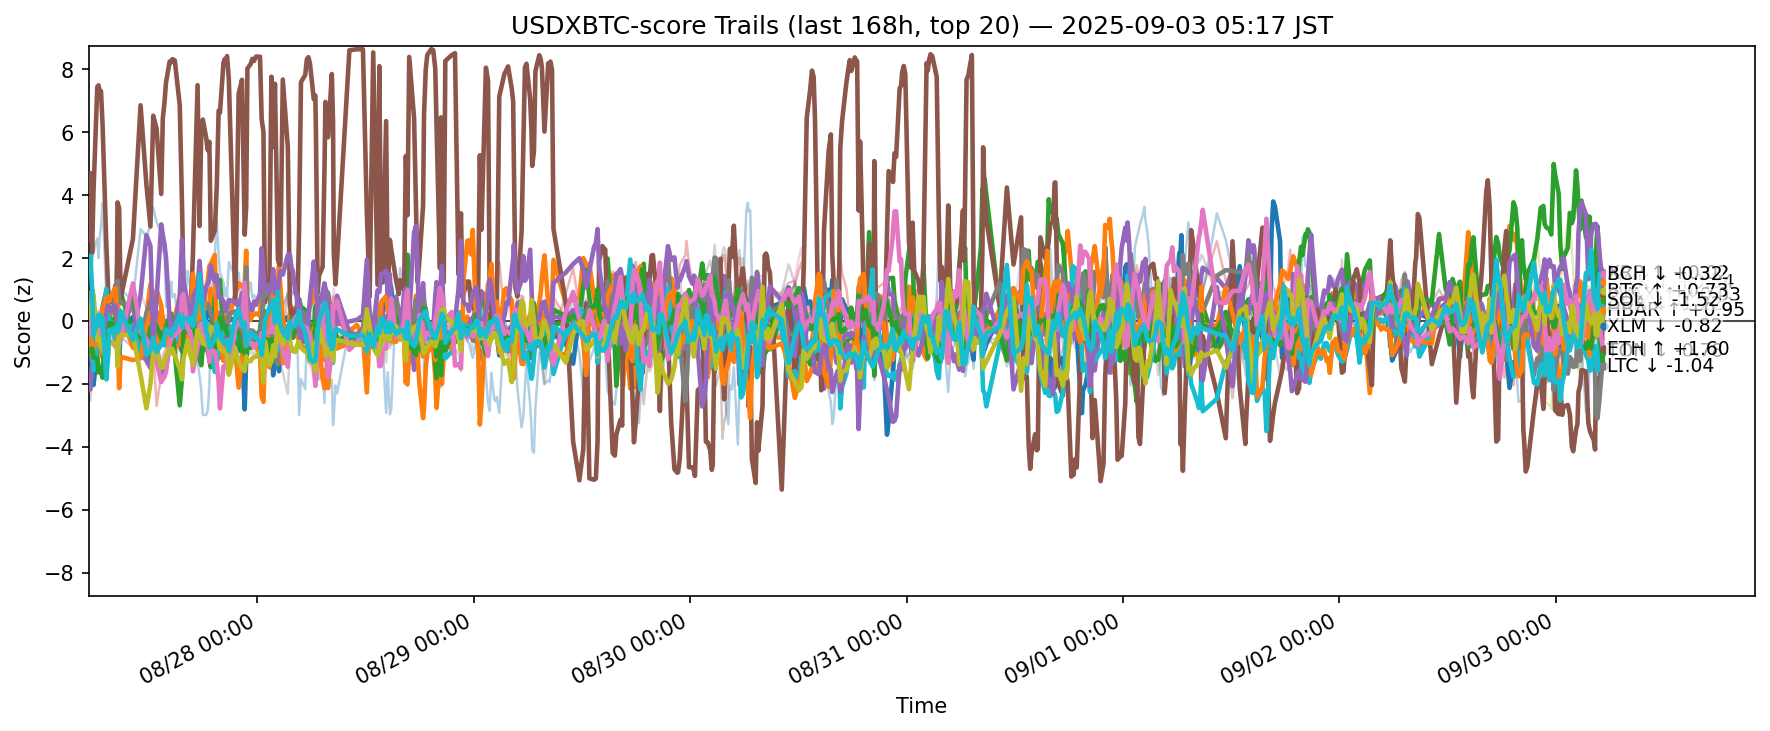

Data behind this chart, as committed beside it:
ts, side, symbol, score
2025-08-26 20:18:46.078132+00:00, usdxbtc, ADA, -0.7166
2025-08-26 20:18:46.078132+00:00, usdxbtc, AVAX, 0.8782
2025-08-26 20:18:46.078132+00:00, usdxbtc, BCH, -0.8344
2025-08-26 20:18:46.078132+00:00, usdxbtc, BNB, -1.231
2025-08-26 20:18:46.078132+00:00, usdxbtc, BTC, -2.203
2025-08-26 20:18:46.078132+00:00, usdxbtc, CRO, 2.552
2025-08-26 20:18:46.078132+00:00, usdxbtc, DOGE, -0.6379
2025-08-26 20:18:46.078132+00:00, usdxbtc, ETH, 0.2056
2025-08-26 20:18:46.078132+00:00, usdxbtc, HBAR, 0.3183
2025-08-26 20:18:46.078132+00:00, usdxbtc, HYPE, 0.8036
2025-08-26 20:18:46.078132+00:00, usdxbtc, LINK, -0.09658
2025-08-26 20:18:46.078132+00:00, usdxbtc, LTC, -0.9174
2025-08-26 20:18:46.078132+00:00, usdxbtc, SHIB, 0.8464
2025-08-26 20:18:46.078132+00:00, usdxbtc, SOL, -0.2021
2025-08-26 20:18:46.078132+00:00, usdxbtc, SUI, 0.3653
2025-08-26 20:18:46.078132+00:00, usdxbtc, TON, -0.3824
2025-08-26 20:18:46.078132+00:00, usdxbtc, TRX, -1.866
2025-08-26 20:18:46.078132+00:00, usdxbtc, UNI, -0.002757
2025-08-26 20:18:46.078132+00:00, usdxbtc, XLM, 0.3832
2025-08-26 20:18:46.078132+00:00, usdxbtc, XRP, 1.911
2025-08-26 20:28:55.049908+00:00, usdxbtc, ADA, -1.223
2025-08-26 20:28:55.049908+00:00, usdxbtc, AVAX, 0.6841
2025-08-26 20:28:55.049908+00:00, usdxbtc, BCH, -1.044
2025-08-26 20:28:55.049908+00:00, usdxbtc, BNB, -1.155
2025-08-26 20:28:55.049908+00:00, usdxbtc, BTC, -2.177
2025-08-26 20:28:55.049908+00:00, usdxbtc, CRO, 4.703
2025-08-26 20:28:55.049908+00:00, usdxbtc, DOGE, -1.096
2025-08-26 20:28:55.049908+00:00, usdxbtc, ETH, 0.1374
2025-08-26 20:28:55.049908+00:00, usdxbtc, HBAR, 0.6929
2025-08-26 20:28:55.049908+00:00, usdxbtc, HYPE, 0.9768
2025-08-26 20:28:55.049908+00:00, usdxbtc, LINK, -0.37
2025-08-26 20:28:55.049908+00:00, usdxbtc, LTC, -0.9607
2025-08-26 20:28:55.049908+00:00, usdxbtc, SHIB, 0.6095
2025-08-26 20:28:55.049908+00:00, usdxbtc, SOL, -0.06694
2025-08-26 20:28:55.049908+00:00, usdxbtc, SUI, -0.1333
2025-08-26 20:28:55.049908+00:00, usdxbtc, TON, -0.1721
2025-08-26 20:28:55.049908+00:00, usdxbtc, TRX, -2.543
2025-08-26 20:28:55.049908+00:00, usdxbtc, UNI, 0.007193
2025-08-26 20:28:55.049908+00:00, usdxbtc, XLM, 0.1591
2025-08-26 20:28:55.049908+00:00, usdxbtc, XRP, 2.072
2025-08-26 20:40:46.704830+00:00, usdxbtc, ADA, -1.258
2025-08-26 20:40:46.704830+00:00, usdxbtc, AVAX, 0.3376
2025-08-26 20:40:46.704830+00:00, usdxbtc, BCH, -0.5888
2025-08-26 20:40:46.704830+00:00, usdxbtc, BNB, -0.3505
2025-08-26 20:40:46.704830+00:00, usdxbtc, BTC, -1.304
2025-08-26 20:40:46.704830+00:00, usdxbtc, CRO, 2.166
2025-08-26 20:40:46.704830+00:00, usdxbtc, DOGE, -1.276
2025-08-26 20:40:46.704830+00:00, usdxbtc, ETH, 0.992
2025-08-26 20:40:46.704830+00:00, usdxbtc, HBAR, -0.2398
2025-08-26 20:40:46.704830+00:00, usdxbtc, HYPE, 1.847
2025-08-26 20:40:46.704830+00:00, usdxbtc, LINK, -1.084
2025-08-26 20:40:46.704830+00:00, usdxbtc, LTC, -0.8761
2025-08-26 20:40:46.704830+00:00, usdxbtc, SHIB, 0.2747
2025-08-26 20:40:46.704830+00:00, usdxbtc, SOL, 0.3198
2025-08-26 20:40:46.704830+00:00, usdxbtc, SUI, -0.1999
2025-08-26 20:40:46.704830+00:00, usdxbtc, TON, 0.7154
2025-08-26 20:40:46.704830+00:00, usdxbtc, TRX, -1.739
2025-08-26 20:40:46.704830+00:00, usdxbtc, UNI, -0.1931
2025-08-26 20:40:46.704830+00:00, usdxbtc, XLM, 0.6403
2025-08-26 20:40:46.704830+00:00, usdxbtc, XRP, 1.027
... 12,340 more rows
